Photos from the image-classification dataset "dataset" in the GitHub repository Assmam13/asma. Its 7 classes are: Byzantine, islamique, Medieval, Modern, numide, punique, romaine.

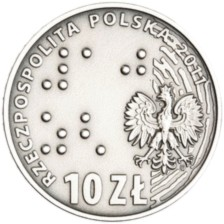
Label: Byzantine

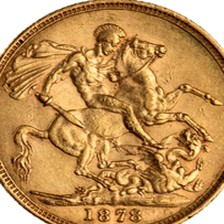
Label: romaine

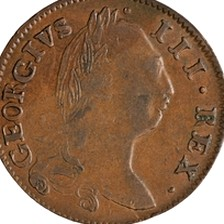
Label: numide

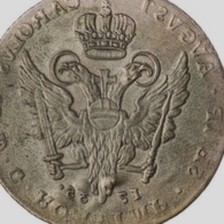
Label: punique

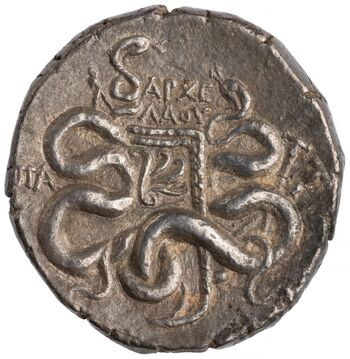
Label: Medieval

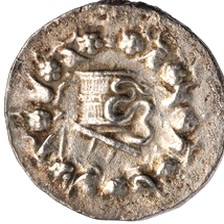
Label: islamique
